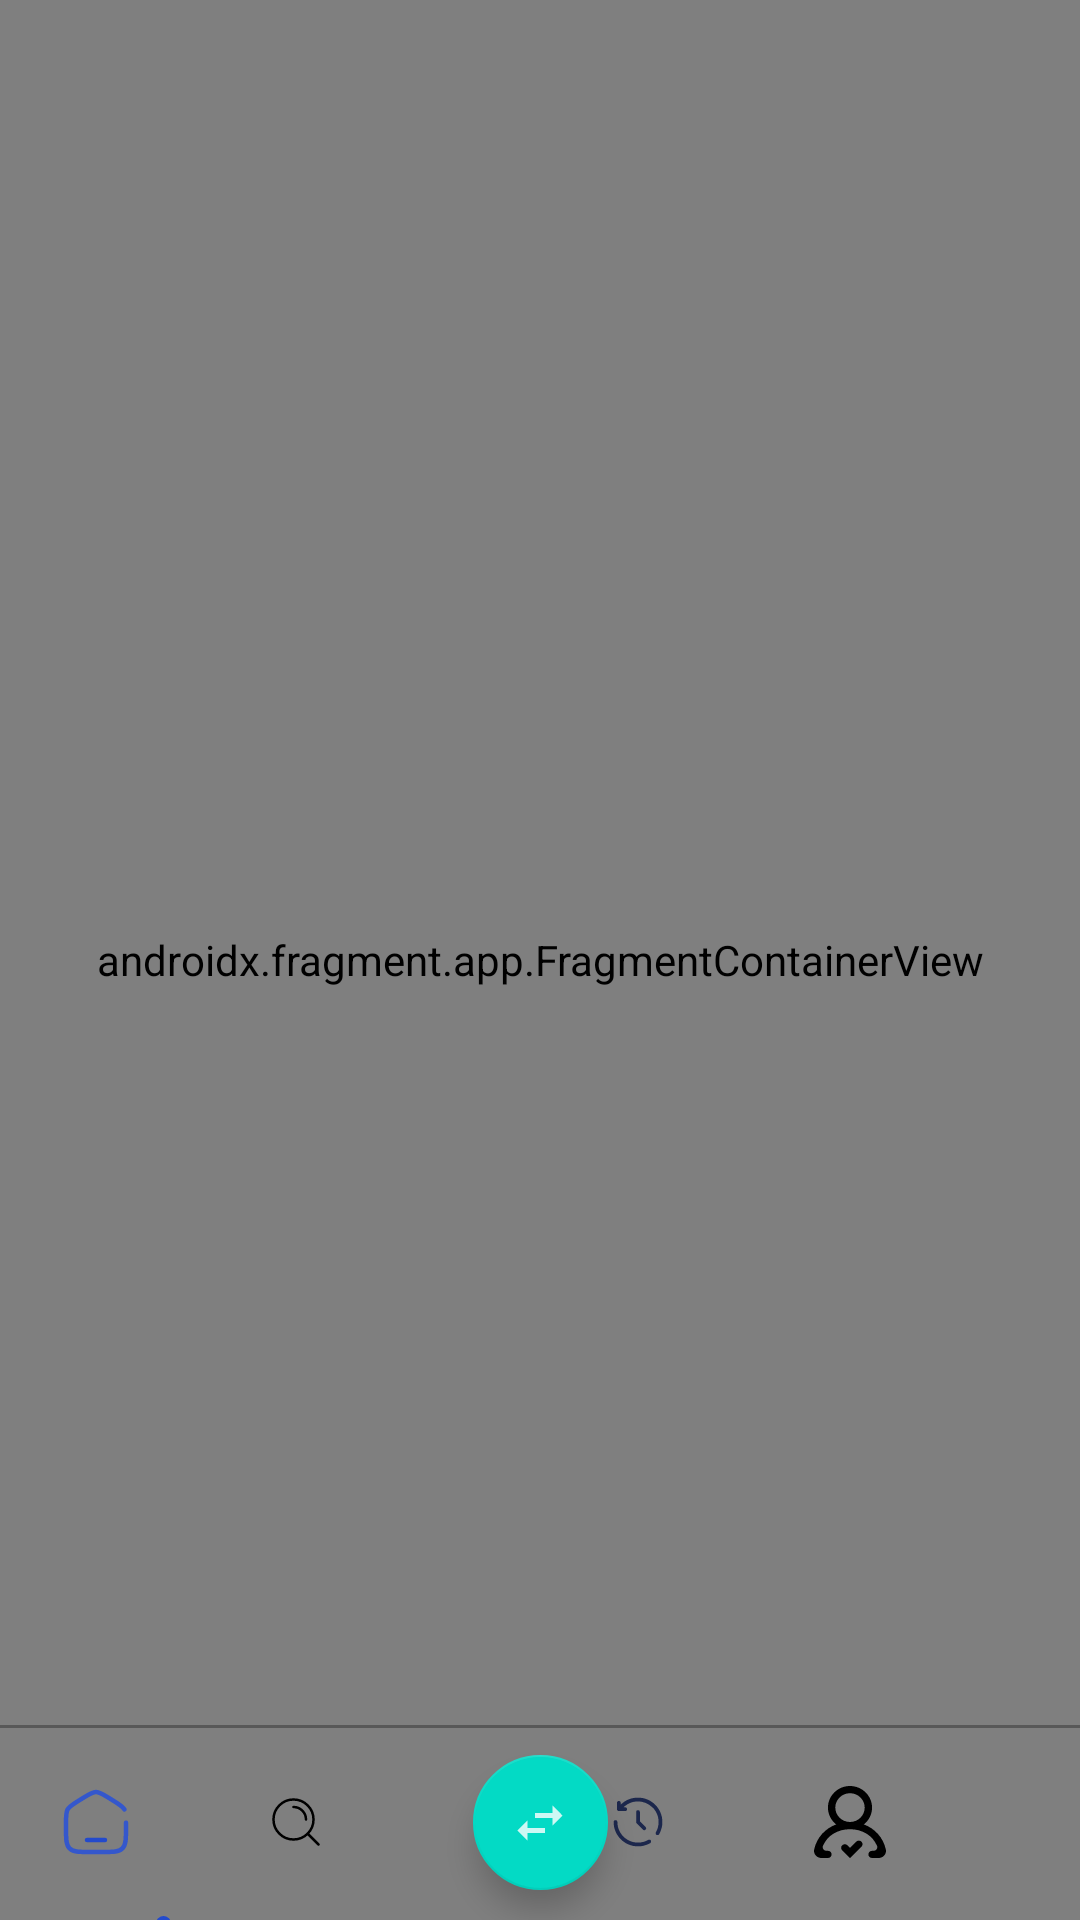

Produce the Android XML layout that renders to this screen, including the resource entries it uses.
<!-- AndroidManifest.xml: application theme Theme.FirstGithubProject -->
<!-- res/layout/activity_fourth_nav_bar.xml -->
<?xml version="1.0" encoding="utf-8"?>
<androidx.constraintlayout.widget.ConstraintLayout xmlns:android="http://schemas.android.com/apk/res/android"
    xmlns:app="http://schemas.android.com/apk/res-auto"
    xmlns:tools="http://schemas.android.com/tools"
    android:layout_width="match_parent"
    android:layout_height="match_parent"
    tools:context=".nav_bar_directory.fourth_nav_bar.FourthNavBarActivity">
    <androidx.fragment.app.FragmentContainerView
        android:id="@+id/fragment_container"
        android:layout_width="match_parent"
        android:layout_height="match_parent"
        android:name="com.example.firstgithubproject.fragments.FirstFragment"
        tools:layout="@layout/fragment_first"/>
    <include android:id="@+id/navBar"
        android:layout_width="match_parent"
        android:layout_height="65dp"
        app:layout_constraintBottom_toBottomOf="parent"
        layout="@layout/item_fourth_nav_bar"/>
</androidx.constraintlayout.widget.ConstraintLayout>
<!-- res/layout/fragment_first.xml (included above) -->
<?xml version="1.0" encoding="utf-8"?>
<FrameLayout xmlns:android="http://schemas.android.com/apk/res/android"
    xmlns:tools="http://schemas.android.com/tools"
    android:layout_width="match_parent"
    android:layout_height="match_parent"
    tools:context=".fragments.FirstFragment">

    
    <TextView
        android:layout_width="match_parent"
        android:layout_height="match_parent"
        android:text="first fragment "
        android:gravity="center"
        android:textColor="@color/black"
        android:textStyle="bold"/>

</FrameLayout>
<!-- res/layout/item_fourth_nav_bar.xml (included above) -->
<?xml version="1.0" encoding="utf-8"?>
<androidx.constraintlayout.widget.ConstraintLayout xmlns:android="http://schemas.android.com/apk/res/android"
    xmlns:app="http://schemas.android.com/apk/res-auto"
    xmlns:tools="http://schemas.android.com/tools"
    android:layout_width="match_parent"
    android:layout_height="60dp"
    android:layout_gravity="bottom">
    <View
        android:layout_width="match_parent"
        android:layout_height="1dp"
        android:background="@color/black"
        android:alpha="0.3"
        app:layout_constraintTop_toTopOf="parent"/>
    <androidx.constraintlayout.widget.Guideline
        android:id="@+id/startGuideline"
        android:layout_width="wrap_content"
        android:layout_height="wrap_content"
        android:orientation="vertical"
        app:layout_constraintGuide_begin="20dp" />

    <androidx.constraintlayout.widget.Guideline
        android:id="@+id/endGuideline"
        android:layout_width="wrap_content"
        android:layout_height="wrap_content"
        android:orientation="vertical"
        app:layout_constraintGuide_end="20dp" />


    <androidx.appcompat.widget.AppCompatTextView
        android:id="@+id/tabHome"
        style="@style/BottomTabBar"
        app:drawableStartCompat="@drawable/ic_selected_home"
        app:layout_constraintBottom_toBottomOf="parent"
        app:layout_constraintEnd_toStartOf="@id/tabSearch"
        app:layout_constraintHorizontal_chainStyle="spread_inside"
        app:layout_constraintStart_toEndOf="@id/startGuideline"
        app:layout_constraintTop_toTopOf="parent"/>

    <View
        android:id="@+id/vIndicator"
        android:layout_width="5dp"
        android:layout_height="5dp"
        app:layout_constraintVertical_bias="0.3"
        android:background="@drawable/bg_selected_tab_circle"
        app:layout_constraintStart_toStartOf="@id/tabHome"
        app:layout_constraintEnd_toEndOf="@id/tabHome"
        app:layout_constraintBottom_toBottomOf="parent"
        app:layout_constraintTop_toBottomOf="@id/tabHome"/>

    <androidx.appcompat.widget.AppCompatTextView
        android:id="@+id/tabSearch"
        style="@style/BottomTabBar"
        app:drawableStartCompat="@drawable/ic_unselected_search"
        app:layout_constraintBottom_toBottomOf="parent"
        app:layout_constraintEnd_toStartOf="@id/tabAnalysis"
        app:layout_constraintStart_toEndOf="@id/tabHome"
        app:layout_constraintTop_toTopOf="parent" />

    <com.google.android.material.floatingactionbutton.FloatingActionButton
        android:id="@+id/tabAnalysis"
        android:layout_width="wrap_content"
        android:layout_height="match_parent"
        android:layout_marginVertical="10dp"
        android:foreground="@drawable/bg_floating_btn"
        app:layout_constraintBottom_toBottomOf="parent"
        app:layout_constraintEnd_toStartOf="@id/tabHistory"
        app:layout_constraintStart_toEndOf="@id/tabSearch"
        app:layout_constraintTop_toTopOf="parent" />
    <ImageView
        android:layout_width="wrap_content"
        android:layout_height="24dp"
        android:src="@drawable/ic_swap"
        android:elevation="10dp"
        app:layout_constraintStart_toStartOf="@id/tabAnalysis"
        app:layout_constraintEnd_toEndOf="@id/tabAnalysis"
        app:layout_constraintTop_toTopOf="@id/tabAnalysis"
        app:layout_constraintBottom_toBottomOf="@id/tabAnalysis"/>

    <androidx.appcompat.widget.AppCompatTextView
        android:id="@+id/tabHistory"
        style="@style/BottomTabBar"
        app:drawableStartCompat="@drawable/ic_unselected_history"
        app:layout_constraintBottom_toBottomOf="parent"
        app:layout_constraintEnd_toStartOf="@id/tabProfile"
        app:layout_constraintStart_toEndOf="@id/tabAnalysis"
        app:layout_constraintTop_toTopOf="parent" />

    <androidx.appcompat.widget.AppCompatTextView
        android:id="@+id/tabProfile"
        style="@style/BottomTabBar"
        app:drawableStartCompat="@drawable/ic_unselected_profile"
        app:layout_constraintBottom_toBottomOf="parent"
        app:layout_constraintEnd_toStartOf="@id/endGuideline"
        app:layout_constraintStart_toEndOf="@id/tabHistory"
        app:layout_constraintTop_toTopOf="parent" />

</androidx.constraintlayout.widget.ConstraintLayout>
<!-- resources referenced by this layout -->
<resources>
  <color name="black">#FF000000</color>
  <!-- drawable bg_selected_tab_circle (drawable) -->
  <?xml version="1.0" encoding="utf-8"?>
  <shape xmlns:android="http://schemas.android.com/apk/res/android"
      android:shape="oval">
      <solid android:color="@color/selected_color"/>
  </shape>
  <!-- drawable ic_selected_home (drawable) -->
  <vector android:height="24dp" android:viewportHeight="24"
      android:viewportWidth="24" android:width="24dp" xmlns:android="http://schemas.android.com/apk/res/android">
      <path android:fillColor="#00000000"
          android:pathData="M22,12.204V13.725C22,17.626 22,19.576 20.828,20.788C19.657,22 17.771,22 14,22H10C6.229,22 4.343,22 3.172,20.788C2,19.576 2,17.626 2,13.725V12.204C2,9.915 2,8.771 2.519,7.823C3.038,6.874 3.987,6.286 5.884,5.108L7.884,3.867C9.889,2.622 10.892,2 12,2C13.108,2 14.111,2.622 16.116,3.867L18.116,5.108C20.013,6.286 20.962,6.874 21.481,7.823"
          android:strokeColor="#3457CC" android:strokeLineCap="round" android:strokeWidth="1.5"/>
      <path android:fillColor="#00000000" android:pathData="M15,18H9"
          android:strokeColor="#234ACC" android:strokeLineCap="round" android:strokeWidth="1.5"/>
  </vector>
  <!-- drawable ic_swap (drawable-anydpi) -->
  <vector xmlns:android="http://schemas.android.com/apk/res/android"
      android:width="24dp"
      android:height="24dp"
      android:viewportWidth="24"
      android:viewportHeight="24"
      android:tint="#FFFFFF"
      android:alpha="0.8">
    <group android:scaleX="0.8333333"
        android:scaleY="0.8333333"
        android:translateX="2"
        android:translateY="2">
      <path
          android:fillColor="@android:color/white"
          android:pathData="M6.99,11L3,15l3.99,4v-3H14v-2H6.99v-3zM21,9l-3.99,-4v3H10v2h7.01v3L21,9z"/>
    </group>
  </vector>
  <!-- drawable ic_unselected_search (drawable) -->
  <vector android:height="20dp" android:viewportHeight="24"
      android:viewportWidth="24" android:width="20dp" xmlns:android="http://schemas.android.com/apk/res/android">
      <path android:fillColor="#00000000"
          android:pathData="M11,6C13.761,6 16,8.239 16,11M16.659,16.655L21,21M19,11C19,15.418 15.418,19 11,19C6.582,19 3,15.418 3,11C3,6.582 6.582,3 11,3C15.418,3 19,6.582 19,11Z"
          android:strokeColor="#000000" android:strokeLineCap="round"
          android:strokeLineJoin="round" android:strokeWidth="1"/>
  </vector>
  <style name="Theme.FirstGithubProject" parent="Theme.MaterialComponents.DayNight.NoActionBar">
          
          <item name="colorPrimary">@color/purple_500</item>
          <item name="colorPrimaryVariant">@color/purple_700</item>
          <item name="colorOnPrimary">@color/white</item>
          
          <item name="colorSecondary">@color/teal_200</item>
          <item name="colorSecondaryVariant">@color/teal_700</item>
          <item name="colorOnSecondary">@color/black</item>
          
          <item name="android:statusBarColor">?attr/colorPrimaryVariant</item>
          
      </style>
  <color name="selected_color">#234ACC</color>
  <color name="purple_500">#FF6200EE</color>
  <color name="purple_700">#FF3700B3</color>
  <color name="white">#FFFFFFFF</color>
  <color name="teal_200">#FF03DAC5</color>
  <color name="teal_700">#FF018786</color>
</resources>
